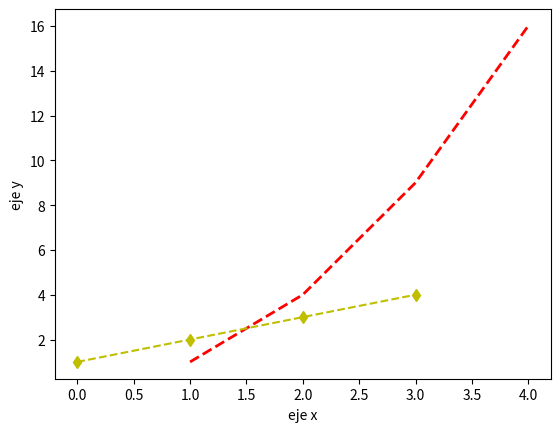

Source code (Python):
import matplotlib.pyplot as plt

plt.plot([1, 2, 3, 4], [1, 4, 9, 16], 'r--', linewidth=2)
plt.plot([1, 2, 3, 4], 'yd--')

plt.xlabel('eje x')
plt.ylabel('eje y')
plt.show()